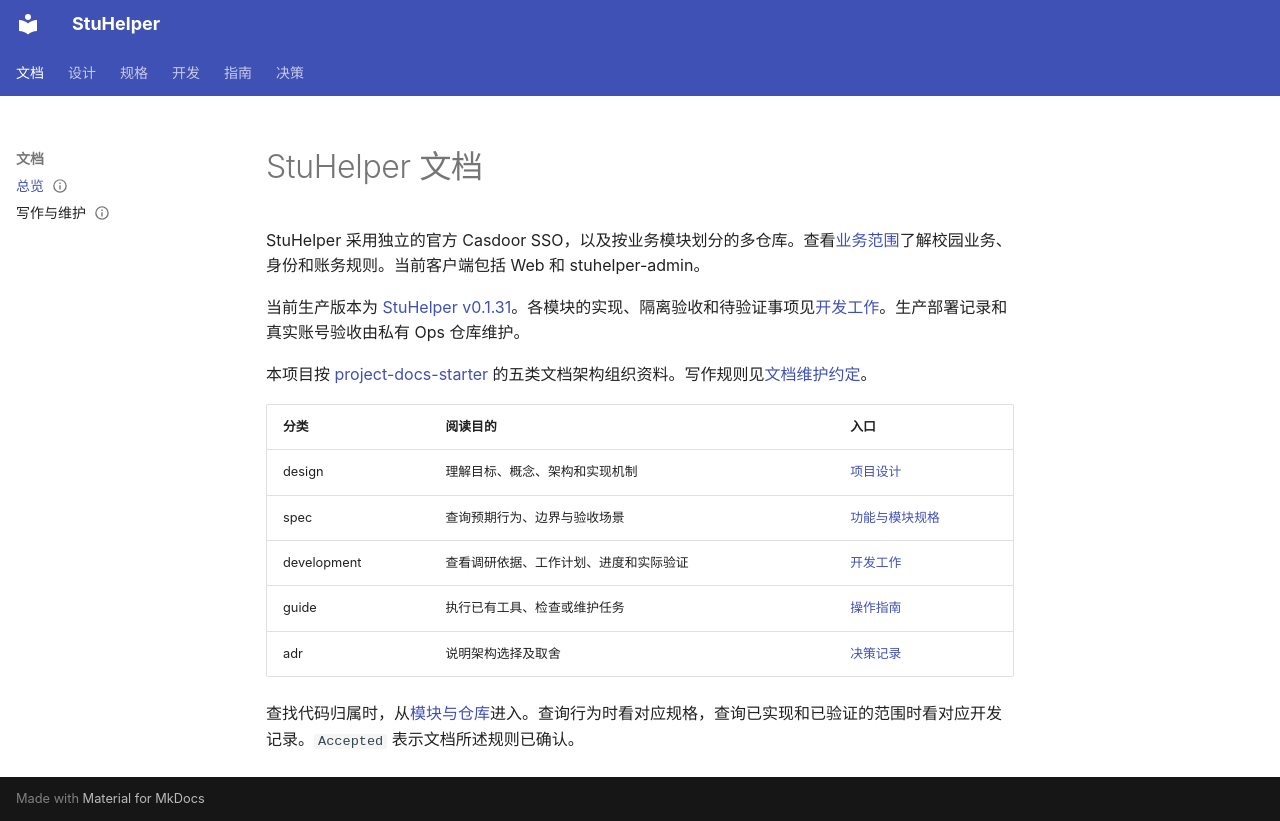

repository: StuHelper/stuhelper · page: index.html · generator: mkdocs

---
type: index
status: Accepted
updated: 2026-11-21
---

# StuHelper 文档

StuHelper 采用独立的官方 Casdoor SSO，以及按业务模块划分的多仓库。查看[业务范围](design/business-scope.md)了解校园业务、身份和账务规则。当前客户端包括 Web 和 stuhelper-admin。

当前生产版本为 [StuHelper v0.1.31](https://github.com/StuHelper/stuhelper/releases/tag/v0.1.31)。各模块的实现、隔离验收和待验证事项见[开发工作](development/README.md)。生产部署记录和真实账号验收由私有 Ops 仓库维护。

本项目按 [project-docs-starter](https://github.com/lihaotong0712/project-docs-starter/tree/1c4c6bb1bd401b803ea986b404932926cfc95eb0) 的五类文档架构组织资料。写作规则见[文档维护约定](authoring.md)。

| 分类 | 阅读目的 | 入口 |
| --- | --- | --- |
| design | 理解目标、概念、架构和实现机制 | [项目设计](design/README.md) |
| spec | 查询预期行为、边界与验收场景 | [功能与模块规格](spec/README.md) |
| development | 查看调研依据、工作计划、进度和实际验证 | [开发工作](development/README.md) |
| guide | 执行已有工具、检查或维护任务 | [操作指南](guide/README.md) |
| adr | 说明架构选择及取舍 | [决策记录](adr/README.md) |

查找代码归属时，从[模块与仓库](design/module-repositories.md)进入。查询行为时看对应规格，查询已实现和已验证的范围时看对应开发记录。`Accepted` 表示文档所述规则已确认。
